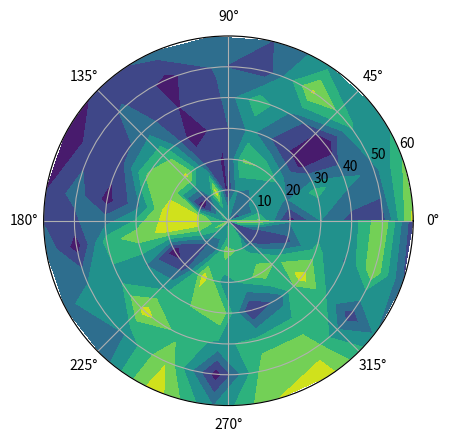

This chart was generated by the following Python code:

import numpy as np
import matplotlib.pyplot as plt

# Using linspace so that the endpoint of 360 is included
actual = np.radians(np.linspace(0, 360, 20))
expected = np.arange(0, 70, 10)

r, theta = np.meshgrid(expected, actual)
values = np.random.random((actual.size, expected.size))

print(theta)
print(r)
print(values)

fig, ax = plt.subplots(subplot_kw=dict(projection='polar'))
ax.contourf(theta, r, values)

plt.show()
